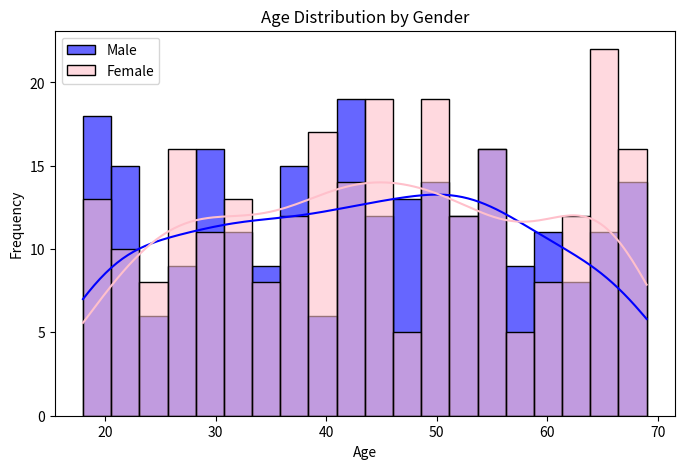

Reproduce this figure in Python.
# Aim: Histogram for Customer Age Distribution
# Dataset: customer_data.csv
# Columns: (Customer_ID, Age, Purchase_Amount, Gender)
# Task:
# ● Plot a histogram of age distribution.
# ● Overlay histograms for male and female customers.
# ● Add a Kernel Density Estimation (KDE) curve. 

import pandas as pd
import numpy as np
import matplotlib.pyplot as plt
import seaborn as sns

# Generate sample customer data
np.random.seed(42)
num_samples = 500

data = {
    "CustomerID": np.arange(1, num_samples + 1),
    "Gender": np.random.choice(["Male", "Female"], size=num_samples),
    "Age": np.random.randint(18, 70, size=num_samples),
    "Income": np.random.randint(20000, 100000, size=num_samples),
}

df = pd.DataFrame(data)

print(df.head())

# Plot Age distribution by Gender
plt.figure(figsize=(8, 5))
sns.histplot(df[df["Gender"] == "Male"]["Age"], bins=20, kde=True,
             color="blue", label="Male", alpha=0.6)
sns.histplot(df[df["Gender"] == "Female"]["Age"], bins=20, kde=True,
             color="pink", label="Female", alpha=0.6)
plt.title("Age Distribution by Gender")
plt.xlabel("Age")
plt.ylabel("Frequency")
plt.legend()
plt.show()
